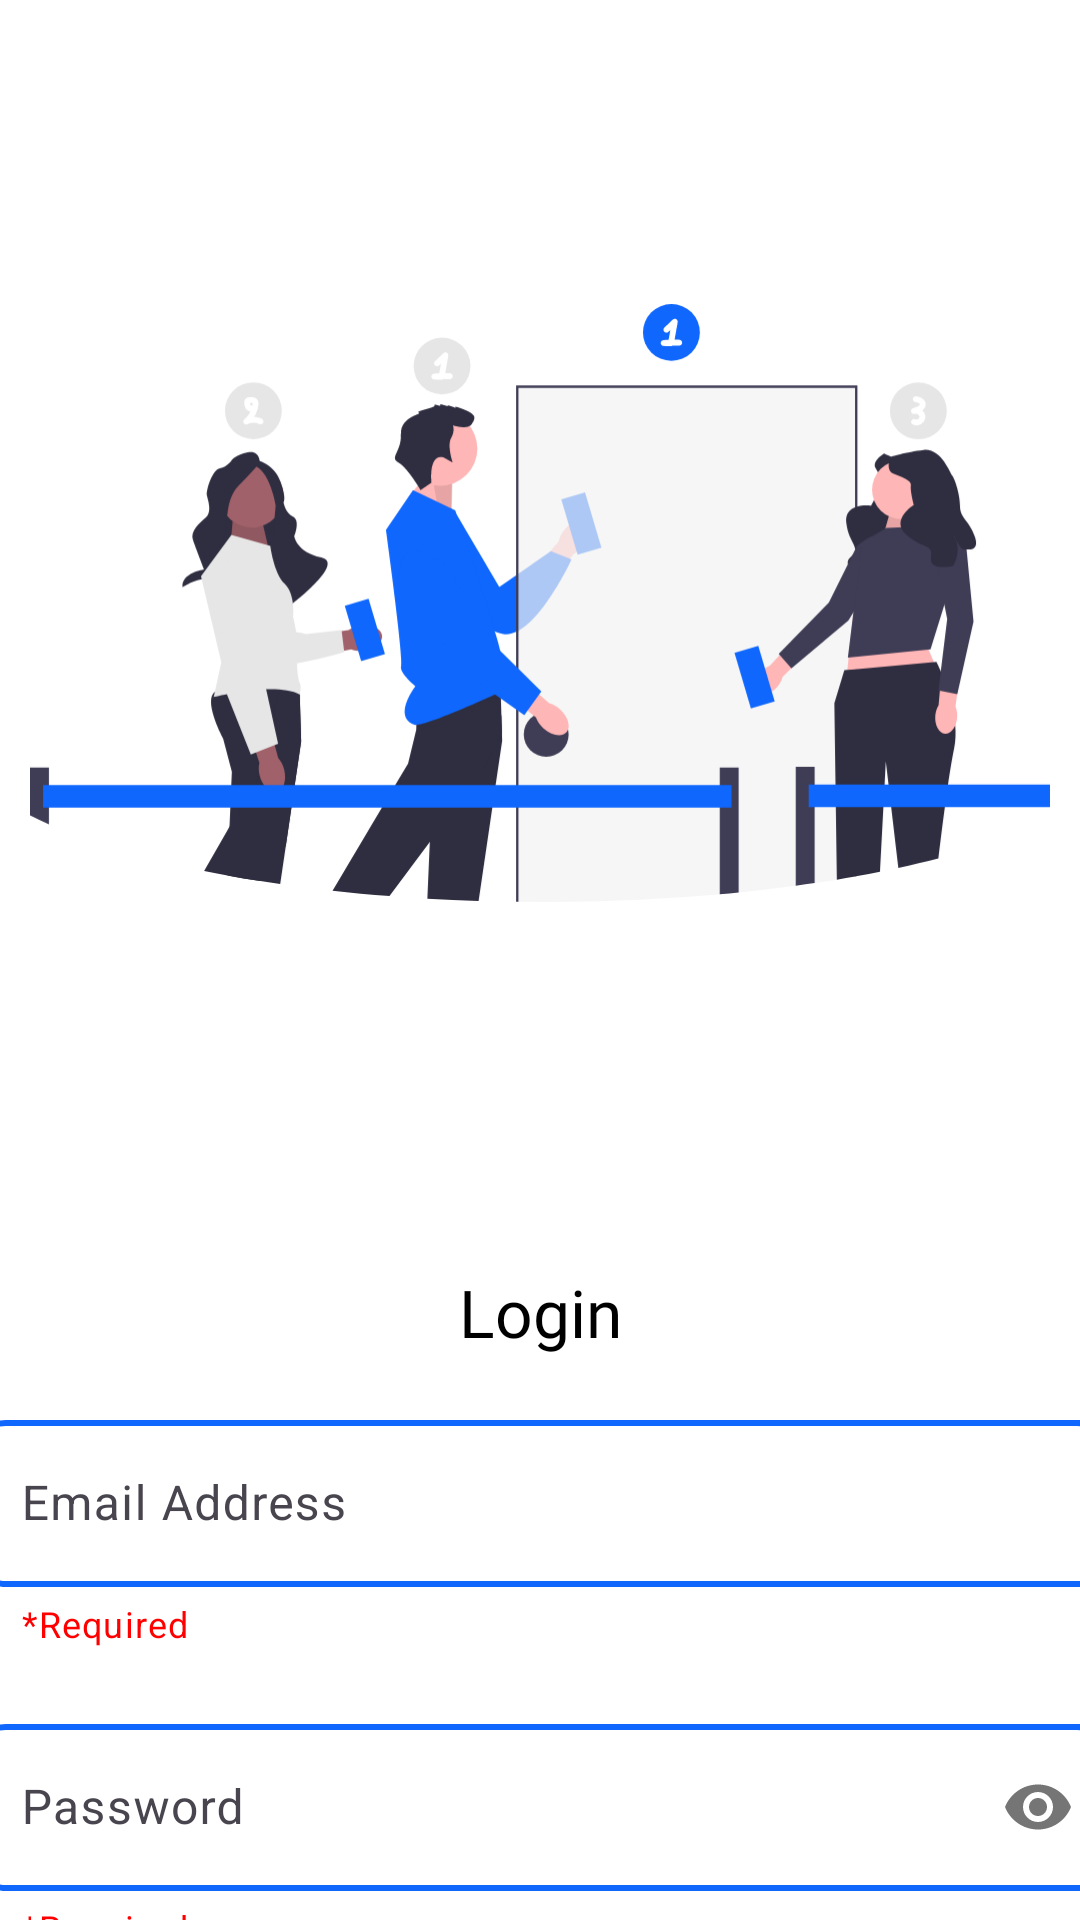

Reconstruct the res/layout file that produces this screen, plus the resources it refers to.
<!-- AndroidManifest.xml: application theme Theme.YourHeathHero -->
<!-- res/layout/activity_login.xml -->
<?xml version="1.0" encoding="utf-8"?>
<androidx.constraintlayout.widget.ConstraintLayout xmlns:android="http://schemas.android.com/apk/res/android"
    xmlns:app="http://schemas.android.com/apk/res-auto"
    xmlns:tools="http://schemas.android.com/tools"
    android:id="@+id/main"
    android:layout_width="match_parent"
    android:background="@color/white"
    android:layout_height="match_parent"
    tools:context=".login">


    <ImageView
        android:id="@+id/waitingAnimation1"
        android:layout_width="match_parent"
        android:layout_height="372dp"
        android:layout_marginLeft="10dp"
        android:layout_marginTop="15dp"
        android:layout_marginRight="10dp"
        android:src="@drawable/signup"
        app:layout_constraintLeft_toLeftOf="parent"
        app:layout_constraintRight_toRightOf="parent"
        app:layout_constraintTop_toTopOf="parent" />

    <LinearLayout
        android:id="@+id/layout1"
        android:layout_width="399dp"
        android:layout_height="345dp"
        android:layout_marginTop="468dp"
        android:orientation="vertical"
        app:layout_constraintEnd_toEndOf="parent"
        app:layout_constraintStart_toStartOf="parent"
        app:layout_constraintTop_toTopOf="parent">

        <com.google.android.material.textfield.TextInputLayout
            android:id="@+id/email_input_layout"
            style="@style/Widget.Material3.TextInputLayout.OutlinedBox"
            android:layout_width="match_parent"
            android:layout_height="wrap_content"
            android:layout_marginLeft="10dp"
            android:layout_marginRight="10dp"
            android:hint="Email Address"
            app:counterMaxLength="12"
            app:helperText="*Required"
            app:helperTextEnabled="true"
            app:helperTextTextColor="#FF0000">

            <com.google.android.material.textfield.TextInputEditText
                android:id="@+id/email_input_edittext"
                android:layout_width="match_parent"
                android:layout_height="wrap_content"
                android:background="@drawable/backgroundbox"
                android:inputType="textEmailAddress" />

        </com.google.android.material.textfield.TextInputLayout>

        <com.google.android.material.textfield.TextInputLayout
            android:id="@+id/password_input_layout"
            style="@style/Widget.Material3.TextInputLayout.OutlinedBox"
            android:layout_width="match_parent"
            android:layout_height="wrap_content"
            android:layout_marginLeft="10dp"
            android:layout_marginTop="20dp"
            android:layout_marginRight="10dp"
            android:hint="Password"
            app:counterMaxLength="8"
            app:helperText="*Required"
            app:helperTextTextColor="#FF0000"
            app:passwordToggleEnabled="true">

            <com.google.android.material.textfield.TextInputEditText
                android:id="@+id/password_input_edittext"
                android:layout_width="match_parent"
                android:layout_height="wrap_content"
                android:background="@drawable/backgroundbox"
                android:inputType="textPassword" />

        </com.google.android.material.textfield.TextInputLayout>

        <com.google.android.material.button.MaterialButton
            android:id="@+id/sign_in_button"
            android:layout_width="183dp"
            android:layout_height="56dp"
            android:layout_gravity="center"
            android:layout_margin="10dp"
            android:backgroundTint="@color/blue"
            android:text="Sign In"
            android:textColor="@color/white"
            app:cornerRadius="12dp" />

        <TextView
            android:id="@+id/signup_text"
            android:layout_width="match_parent"
            android:layout_height="wrap_content"
            android:fontFamily="sans-serif"
            android:gravity="center_horizontal"
            android:text="Don't have an account? Sign Up"
            android:textColor="#87CEEB"
            android:textSize="12sp" />

    </LinearLayout>

    <TextView
        android:id="@+id/login_text"
        android:layout_width="match_parent"
        android:layout_height="wrap_content"
        android:layout_marginBottom="16dp"
        android:fontFamily="@font/extrabold"
        android:gravity="center_horizontal"
        android:text="Login"
        android:textColor="@color/black"
        android:textSize="22sp"
        app:layout_constraintBottom_toTopOf="@+id/layout1"
        app:layout_constraintEnd_toEndOf="parent"
        app:layout_constraintStart_toStartOf="parent" />


</androidx.constraintlayout.widget.ConstraintLayout>
<!-- resources referenced by this layout -->
<resources>
  <color name="black">#FF000000</color>
  <color name="blue">#0F67FE</color>
  <color name="white">#FFFFFFFF</color>
  <!-- drawable backgroundbox (drawable) -->
  <?xml version="1.0" encoding="utf-8"?>
  <shape xmlns:android="http://schemas.android.com/apk/res/android"
      android:shape="rectangle">
  
  
      <stroke android:width="2dp"
          android:color="@color/blue"/>
      <corners android:radius="10dp">
  
      </corners>
  
  </shape>
  <!-- drawable signup: vector/xml drawable (drawable, 16733 chars, omitted) -->
  <style name="Theme.YourHeathHero" parent="Base.Theme.YourHeathHero" />
  <style name="Base.Theme.YourHeathHero" parent="Theme.Material3.DayNight.NoActionBar">
          
          
      </style>
</resources>
